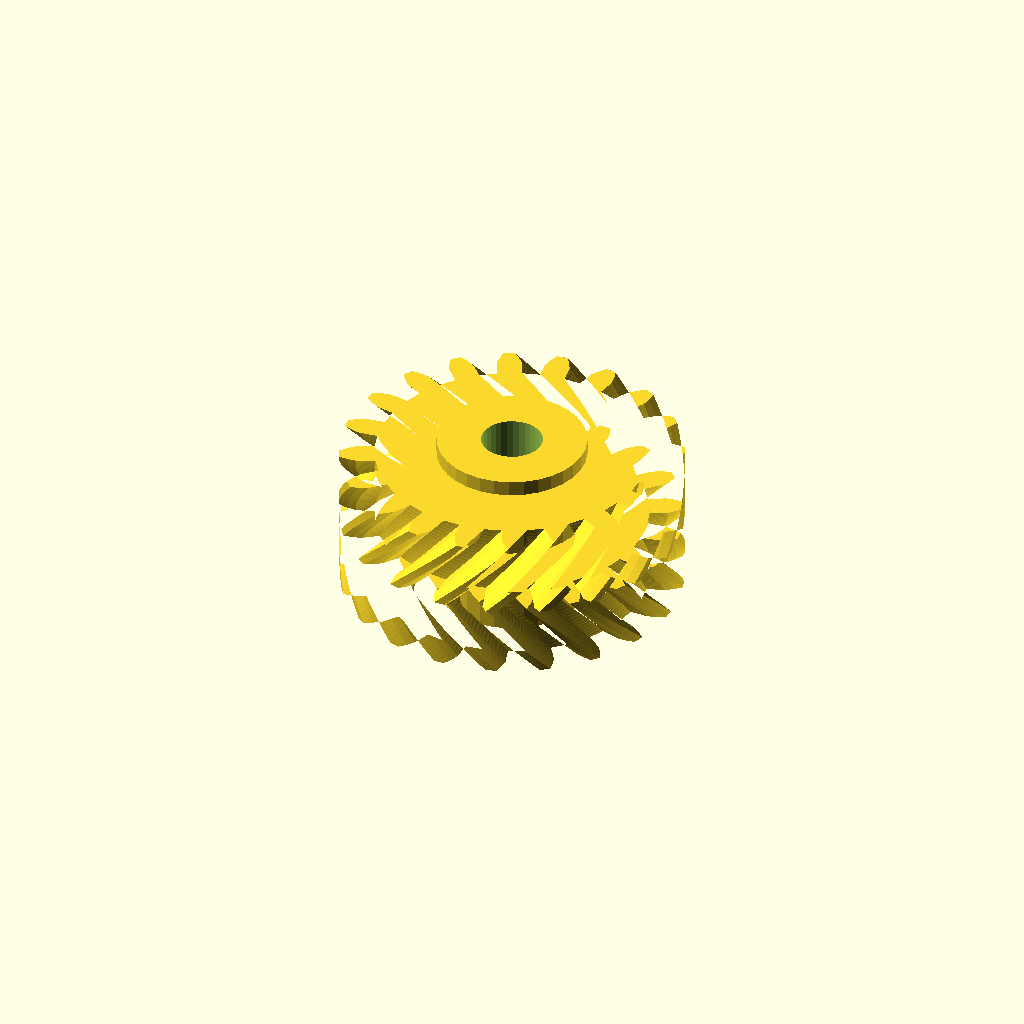
Cell 1 — every parameter at its default value.
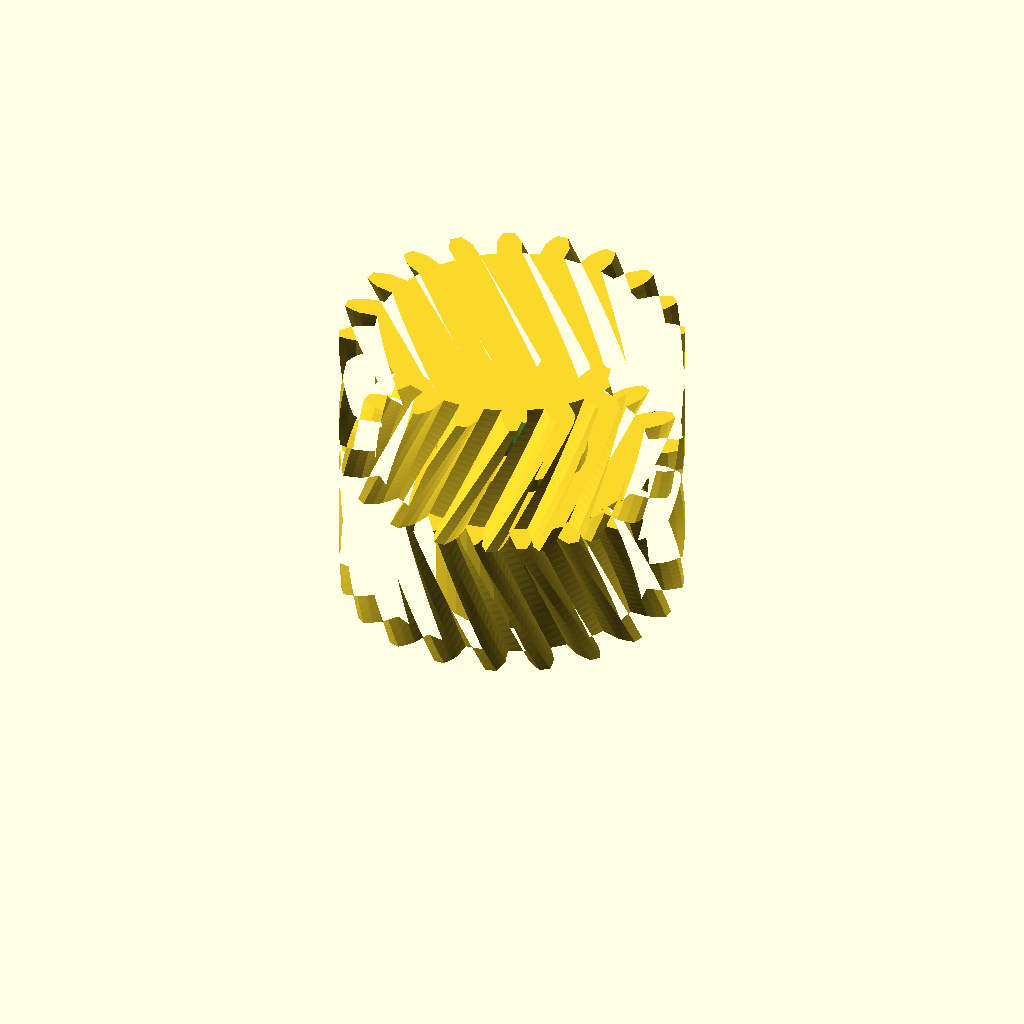
Cell 2: half_w = 28 (everything else at default).
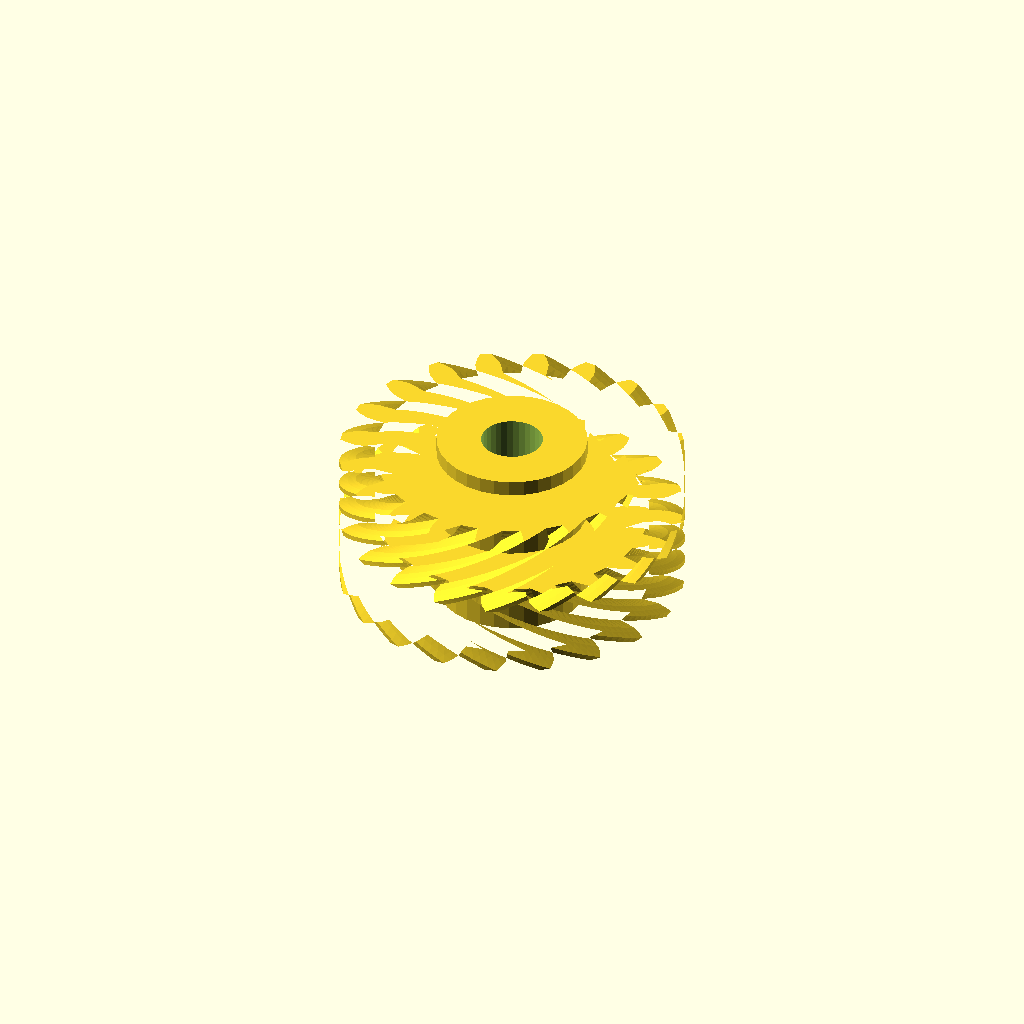
Cell 3: helix = 52 (everything else at default).
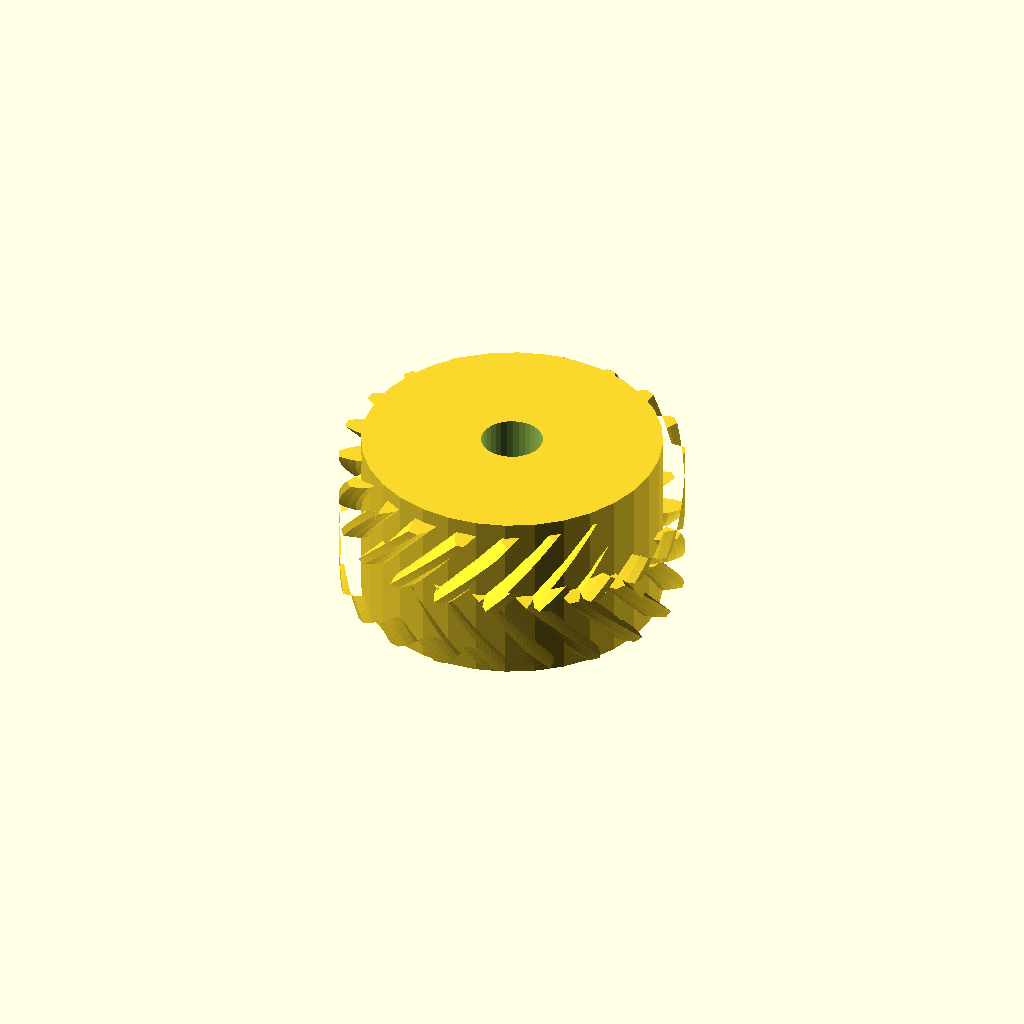
Cell 4 — hub_r set to 28.88, the other parameters unchanged.
All cells are drawn from one camera (rotation 55°, 0°, 25°, orthographic, colour scheme Cornfield), so only the parameter changes between them.
OpenSCAD source file optional_data/data/gen3/herringbones/part_0026.scad:
$fn = 32;

// ----------------------------------------------------------------------
// Herringbone gear: z20 module 3, 28 mm wide, 26 degree helix
// ----------------------------------------------------------------------

// --- parameters (mm) ---
gear_module = 3;          // tooth module
teeth = 20;               // tooth count
half_w = 14;              // half width
helix = 26;               // helix angle of each half
hub_r = 14.44;            // hub radius
hub_h = 34;               // hub height
total = 28;               // overall width over both chevron halves
bore_d = 11.84;           // hub bore

teeth_profile = [[26.136, -2.448], [29.73, -2.401], [31.359, -1.844], [32.984, -1.042], [32.984, 1.042], [31.359, 1.844], [29.73, 2.401], [26.136, 2.448], [25.613, 5.749], [29.017, 6.904], [30.394, 7.937], [31.691, 9.201], [31.047, 11.184], [29.255, 11.445], [27.533, 11.471], [24.1, 10.404], [22.583, 13.382], [25.464, 15.532], [26.454, 16.941], [27.297, 18.544], [26.072, 20.23], [24.286, 19.925], [22.641, 19.418], [19.706, 17.342], [17.342, 19.706], [19.418, 22.641], [19.925, 24.286], [20.23, 26.072], [18.544, 27.297], [16.941, 26.454], [15.532, 25.464], [13.382, 22.583], [10.404, 24.1], [11.471, 27.533], [11.445, 29.255], [11.184, 31.047], [9.201, 31.691], [7.937, 30.394], [6.904, 29.017], [5.749, 25.613], [2.448, 26.136], [2.401, 29.73], [1.844, 31.359], [1.042, 32.984], [-1.042, 32.984], [-1.844, 31.359], [-2.401, 29.73], [-2.448, 26.136], [-5.749, 25.613], [-6.904, 29.017], [-7.937, 30.394], [-9.201, 31.691], [-11.184, 31.047], [-11.445, 29.255], [-11.471, 27.533], [-10.404, 24.1], [-13.382, 22.583], [-15.532, 25.464], [-16.941, 26.454], [-18.544, 27.297], [-20.23, 26.072], [-19.925, 24.286], [-19.418, 22.641], [-17.342, 19.706], [-19.706, 17.342], [-22.641, 19.418], [-24.286, 19.925], [-26.072, 20.23], [-27.297, 18.544], [-26.454, 16.941], [-25.464, 15.532], [-22.583, 13.382], [-24.1, 10.404], [-27.533, 11.471], [-29.255, 11.445], [-31.047, 11.184], [-31.691, 9.201], [-30.394, 7.937], [-29.017, 6.904], [-25.613, 5.749], [-26.136, 2.448], [-29.73, 2.401], [-31.359, 1.844], [-32.984, 1.042], [-32.984, -1.042], [-31.359, -1.844], [-29.73, -2.401], [-26.136, -2.448], [-25.613, -5.749], [-29.017, -6.904], [-30.394, -7.937], [-31.691, -9.201], [-31.047, -11.184], [-29.255, -11.445], [-27.533, -11.471], [-24.1, -10.404], [-22.583, -13.382], [-25.464, -15.532], [-26.454, -16.941], [-27.297, -18.544], [-26.072, -20.23], [-24.286, -19.925], [-22.641, -19.418], [-19.706, -17.342], [-17.342, -19.706], [-19.418, -22.641], [-19.925, -24.286], [-20.23, -26.072], [-18.544, -27.297], [-16.941, -26.454], [-15.532, -25.464], [-13.382, -22.583], [-10.404, -24.1], [-11.471, -27.533], [-11.445, -29.255], [-11.184, -31.047], [-9.201, -31.691], [-7.937, -30.394], [-6.904, -29.017], [-5.749, -25.613], [-2.448, -26.136], [-2.401, -29.73], [-1.844, -31.359], [-1.042, -32.984], [1.042, -32.984], [1.844, -31.359], [2.401, -29.73], [2.448, -26.136], [5.749, -25.613], [6.904, -29.017], [7.937, -30.394], [9.201, -31.691], [11.184, -31.047], [11.445, -29.255], [11.471, -27.533], [10.404, -24.1], [13.382, -22.583], [15.532, -25.464], [16.941, -26.454], [18.544, -27.297], [20.23, -26.072], [19.925, -24.286], [19.418, -22.641], [17.342, -19.706], [19.706, -17.342], [22.641, -19.418], [24.286, -19.925], [26.072, -20.23], [27.297, -18.544], [26.454, -16.941], [25.464, -15.532], [22.583, -13.382], [24.1, -10.404], [27.533, -11.471], [29.255, -11.445], [31.047, -11.184], [31.691, -9.201], [30.394, -7.937], [29.017, -6.904], [25.613, -5.749]];

difference() {
  union() {
    /* lower half, twisted one way */
    linear_extrude(height = half_w + 0.4, twist = helix, slices = 20) polygon(teeth_profile);
    /* upper half, twisted the other way, overlapping the joint */
    translate([0, 0, half_w - 0.4]) linear_extrude(height = half_w + 0.4, twist = -helix, slices = 20) polygon(teeth_profile);
    /* hub */
    translate([0, 0, (total - hub_h) / 2]) cylinder(h = hub_h, d = 2 * hub_r);
  }
  translate([0, 0, (total - hub_h) / 2 - 2.5]) cylinder(h = hub_h + 5, d = bore_d);
}
Parameter table extracted from the source (name, type, default, range or options):
gear_module: number, default 3
teeth: number, default 20
half_w: number, default 14
helix: number, default 26
hub_r: number, default 14.44
hub_h: number, default 34
total: number, default 28
bore_d: number, default 11.84
